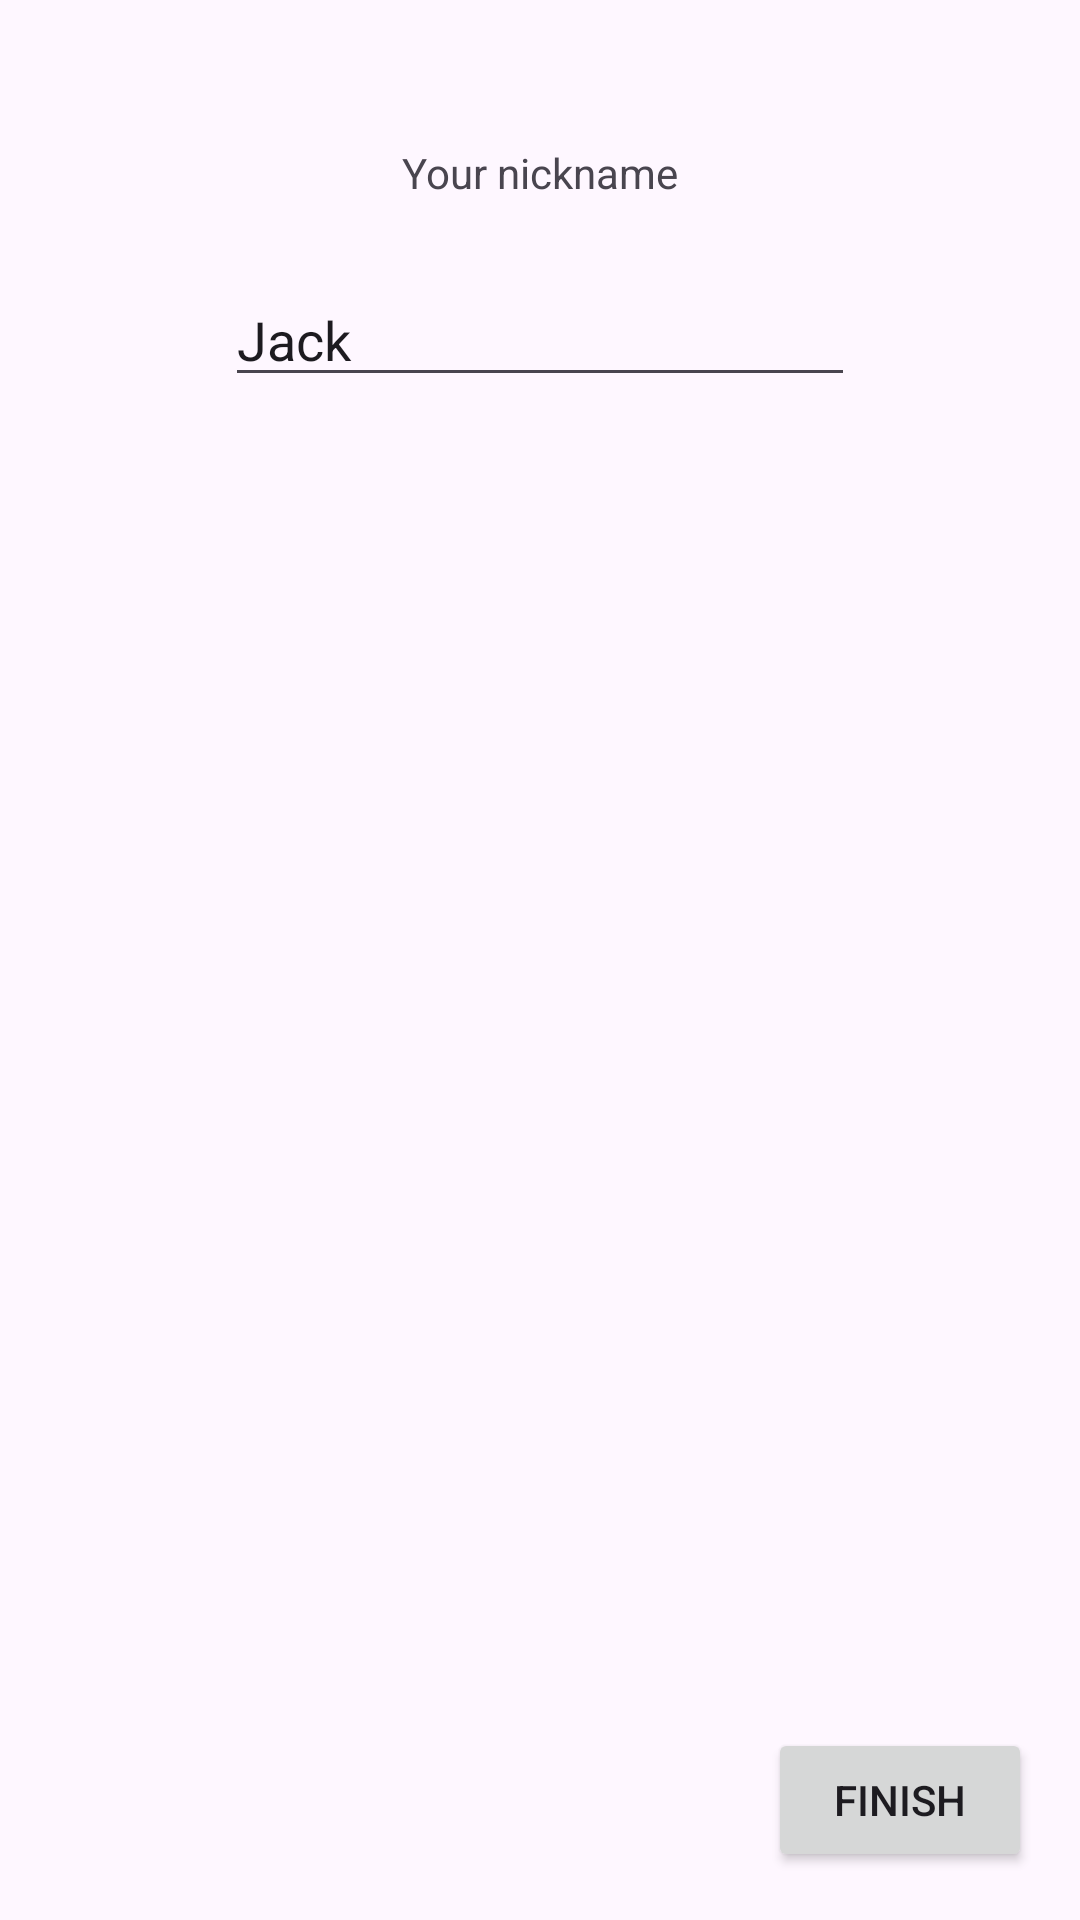

Android layout source for this screen:
<!-- AndroidManifest.xml: application theme Theme.Shop202406 -->
<!-- res/layout/activity_nickname_main.xml -->
<?xml version="1.0" encoding="utf-8"?>
<androidx.constraintlayout.widget.ConstraintLayout xmlns:android="http://schemas.android.com/apk/res/android"
    xmlns:app="http://schemas.android.com/apk/res-auto"
    xmlns:tools="http://schemas.android.com/tools"
    android:layout_width="match_parent"
    android:layout_height="match_parent"
    tools:context=".NicknameMainActivity">

    <TextView
        android:id="@+id/textView3"
        android:layout_width="wrap_content"
        android:layout_height="wrap_content"
        android:layout_marginTop="48dp"
        android:text="Your nickname"
        app:layout_constraintEnd_toEndOf="parent"
        app:layout_constraintStart_toStartOf="parent"
        app:layout_constraintTop_toTopOf="parent" />

    <EditText
        android:id="@+id/nick"
        android:layout_width="wrap_content"
        android:layout_height="wrap_content"
        android:layout_marginTop="24dp"
        android:ems="10"
        android:inputType="text"
        android:text="Jack"
        app:layout_constraintEnd_toEndOf="parent"
        app:layout_constraintStart_toStartOf="parent"
        app:layout_constraintTop_toBottomOf="@+id/textView3" />

    <Button
        android:id="@+id/done"
        android:layout_width="wrap_content"
        android:layout_height="wrap_content"
        android:layout_marginEnd="16dp"
        android:layout_marginBottom="16dp"
        android:text="Finish"
        app:layout_constraintBottom_toBottomOf="parent"
        app:layout_constraintEnd_toEndOf="parent" />
</androidx.constraintlayout.widget.ConstraintLayout>
<!-- resources referenced by this layout -->
<resources>
  <style name="Theme.Shop202406" parent="Base.Theme.Shop202406" />
  <style name="Base.Theme.Shop202406" parent="Theme.Material3.DayNight.NoActionBar">
          
          
      </style>
</resources>
